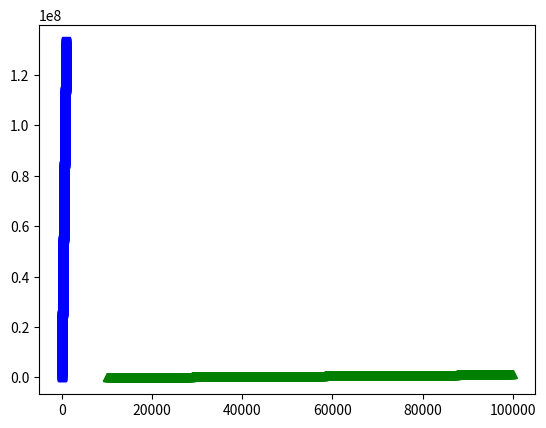

This figure's Python source:
import numpy as np
import matplotlib.pyplot as plt

click_arr = np.arange(1000)
click_y = (click_arr + 80) * 10000 / 6
plt.plot(click_arr, click_y)


order_arr = np.arange(1000)
order_y = (1 + order_arr * 80) * 10000 / 6
plt.plot(order_arr, order_y)


price_arr = np.arange(10000, 100000, 100)
price_y = (1 + 80) * price_arr / 6
plt.plot(price_arr, price_y)


plt.plot(click_arr, click_y, 'r--', order_arr, order_y, 'bs', price_arr, price_y, 'g^')
plt.show()